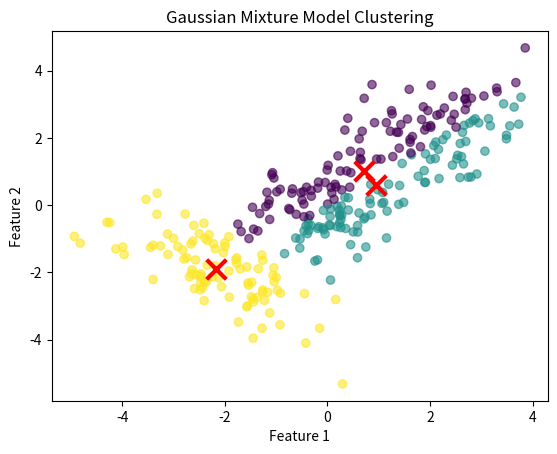

Source code (Python):
"""
Gaussian Mixture Models (GMM)

Description:
GMM is a probabilistic model that assumes the data is generated from a mixture of several
Gaussian distributions with unknown parameters.

Core Intuition:
The algorithm uses the Expectation-Maximization (EM) algorithm to estimate the parameters
of the Gaussian components (means, covariances, and mixing coefficients) that best fit the data.

Best For:
- Soft clustering (probabilistic cluster assignment)
- When clusters have different sizes and shapes
- Density estimation

Pros:
- Provides probabilistic cluster assignments
- Can model clusters with different shapes and sizes
- Can be used for density estimation
- Handles overlapping clusters

Cons:
- Sensitive to initialization
- Assumes Gaussian distributions
- Can converge to local optima
- Requires specifying number of components

Key Hyperparameters:
- n_components: Number of mixture components
- max_iter: Maximum number of EM iterations
- tol: Tolerance for convergence
"""

import numpy as np
import matplotlib.pyplot as plt
from scipy.stats import multivariate_normal

class GaussianMixture:
    def __init__(self, n_components=3, max_iter=100, tol=1e-3, random_state=None):
        self.n_components = n_components
        self.max_iter = max_iter
        self.tol = tol
        self.random_state = random_state
        self.weights = None
        self.means = None
        self.covariances = None
        self.labels = None

    def _initialize_parameters(self, X):
        if self.random_state is not None:
            np.random.seed(self.random_state)

        n_samples, n_features = X.shape

        # Initialize weights uniformly
        self.weights = np.ones(self.n_components) / self.n_components

        # Initialize means randomly from data
        indices = np.random.choice(n_samples, self.n_components, replace=False)
        self.means = X[indices].copy()

        # Initialize covariances as identity matrices
        self.covariances = np.array([np.eye(n_features)] * self.n_components)

    def _e_step(self, X):
        """Expectation step: compute responsibilities."""
        n_samples = X.shape[0]
        responsibilities = np.zeros((n_samples, self.n_components))

        for i in range(n_samples):
            for k in range(self.n_components):
                try:
                    responsibilities[i, k] = self.weights[k] * multivariate_normal.pdf(
                        X[i], self.means[k], self.covariances[k]
                    )
                except np.linalg.LinAlgError:
                    # Handle singular covariance matrix
                    responsibilities[i, k] = self.weights[k] * 1e-10

            # Normalize responsibilities
            total = np.sum(responsibilities[i])
            if total > 0:
                responsibilities[i] /= total
            else:
                # If all probabilities are zero, assign equal responsibility
                responsibilities[i] = 1.0 / self.n_components

        return responsibilities

    def _m_step(self, X, responsibilities):
        """Maximization step: update parameters."""
        n_samples = X.shape[0]
        n_features = X.shape[1]

        # Update weights
        N_k = np.sum(responsibilities, axis=0)
        self.weights = N_k / n_samples

        # Update means
        for k in range(self.n_components):
            if N_k[k] > 0:
                self.means[k] = np.sum(responsibilities[:, k, np.newaxis] * X, axis=0) / N_k[k]
            else:
                # If no responsibility, reinitialize
                self.means[k] = X[np.random.randint(n_samples)]

        # Update covariances
        for k in range(self.n_components):
            if N_k[k] > 0:
                diff = X - self.means[k]
                self.covariances[k] = np.sum(
                    responsibilities[:, k, np.newaxis, np.newaxis] * 
                    np.einsum('ij,ik->ijk', diff, diff), axis=0
                ) / N_k[k]
                
                # Regularize covariance matrix to prevent singularity
                self.covariances[k] += np.eye(n_features) * 1e-6
            else:
                self.covariances[k] = np.eye(n_features)

    def fit(self, X):
        """
        Fit the Gaussian Mixture Model to the data.

        Parameters:
        X: array-like, shape (n_samples, n_features)
        """
        X = np.asarray(X)
        self._initialize_parameters(X)

        for _ in range(self.max_iter):
            old_means = self.means.copy()
            responsibilities = self._e_step(X)
            self._m_step(X, responsibilities)

            # Check for convergence
            if np.sum((self.means - old_means)**2) < self.tol:
                break

    def predict(self, X):
        """
        Predict cluster labels for new data.

        Parameters:
        X: array-like, shape (n_samples, n_features)

        Returns:
        labels: array-like, shape (n_samples,)
        """
        if self.means is None:
            raise ValueError("Model not fitted. Call fit() first.")
        responsibilities = self._e_step(X)
        return np.argmax(responsibilities, axis=1)

    def predict_proba(self, X):
        """
        Predict cluster probabilities for new data.

        Parameters:
        X: array-like, shape (n_samples, n_features)

        Returns:
        probabilities: array-like, shape (n_samples, n_components)
        """
        if self.means is None:
            raise ValueError("Model not fitted. Call fit() first.")
        return self._e_step(X)

    def fit_predict(self, X):
        """
        Fit the model and return cluster labels.

        Parameters:
        X: array-like, shape (n_samples, n_features)

        Returns:
        labels: array-like, shape (n_samples,)
        """
        self.fit(X)
        return self.predict(X)

# Example usage
if __name__ == "__main__":
    # Generate synthetic data from mixture of Gaussians
    np.random.seed(42)
    n_samples = 300

    # Component 1
    mean1 = [2, 2]
    cov1 = [[1, 0.5], [0.5, 1]]
    X1 = np.random.multivariate_normal(mean1, cov1, n_samples//3)

    # Component 2
    mean2 = [-2, -2]
    cov2 = [[1, -0.5], [-0.5, 1]]
    X2 = np.random.multivariate_normal(mean2, cov2, n_samples//3)

    # Component 3
    mean3 = [0, 0]
    cov3 = [[0.5, 0], [0, 0.5]]
    X3 = np.random.multivariate_normal(mean3, cov3, n_samples//3)

    X = np.vstack([X1, X2, X3])

    # Fit GMM
    gmm = GaussianMixture(n_components=3, random_state=42)
    labels = gmm.fit_predict(X)

    # Plot results
    plt.scatter(X[:, 0], X[:, 1], c=labels, cmap='viridis', alpha=0.6)
    plt.scatter(gmm.means[:, 0], gmm.means[:, 1], c='red', marker='x', s=200, linewidth=3)
    plt.title('Gaussian Mixture Model Clustering')
    plt.xlabel('Feature 1')
    plt.ylabel('Feature 2')
    plt.show()

    print(f"Estimated means: {gmm.means}")
    print(f"Estimated weights: {gmm.weights}")
